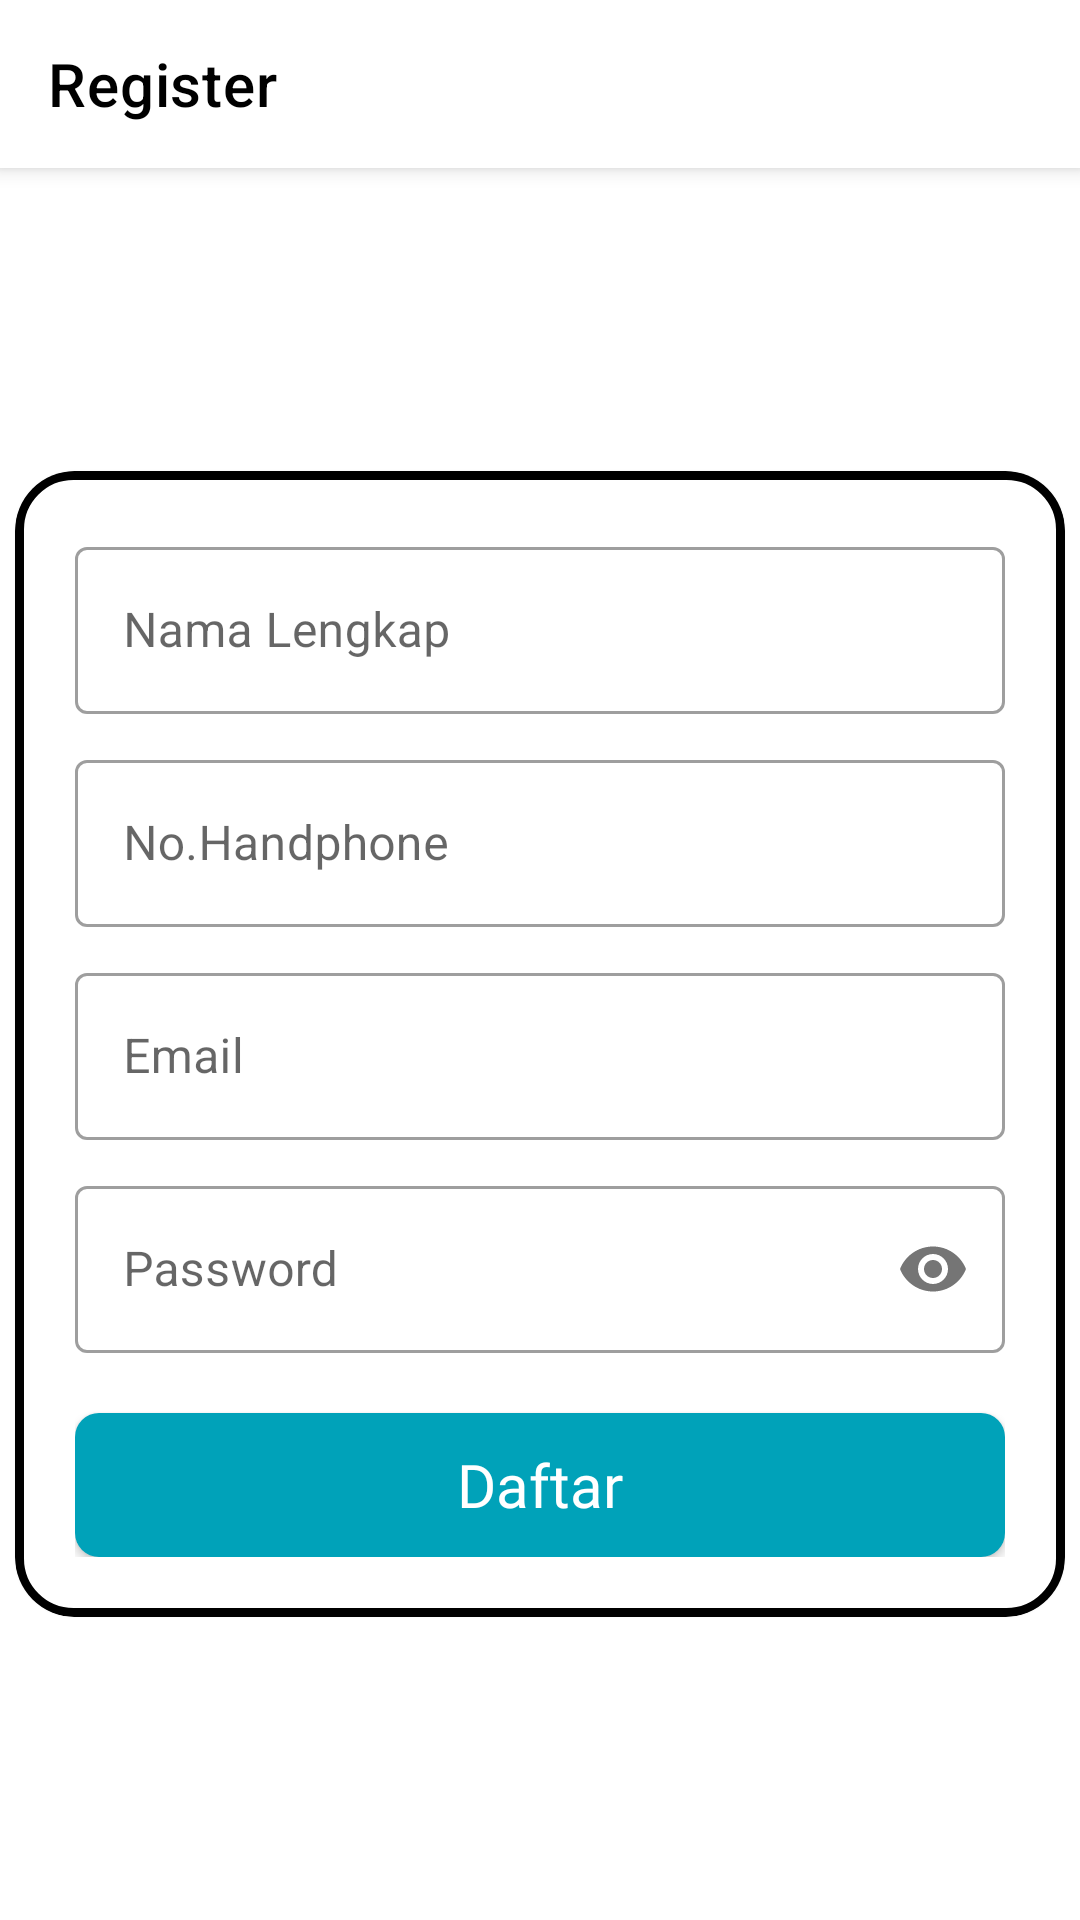

Here is an Android app screen rendered from its layout file. Give the layout XML and the strings, colors and styles it references.
<!-- AndroidManifest.xml: application theme Theme.Modifikazone -->
<!-- res/layout/activity_register.xml -->
<?xml version="1.0" encoding="utf-8"?>
<androidx.coordinatorlayout.widget.CoordinatorLayout xmlns:android="http://schemas.android.com/apk/res/android"
    xmlns:app="http://schemas.android.com/apk/res-auto"
    xmlns:tools="http://schemas.android.com/tools"
    android:layout_width="match_parent"
    android:layout_height="match_parent"
    android:background="@drawable/background3"
    tools:context=".ui.ActivityRegister">

    <com.google.android.material.appbar.AppBarLayout
        android:layout_width="match_parent"
        android:layout_height="wrap_content"
        android:background="@color/white">

        <com.google.android.material.appbar.MaterialToolbar
            android:id="@+id/topbackres"
            android:layout_width="match_parent"
            android:layout_height="?attr/actionBarSize"
            app:title="Register"
            app:titleTextColor="@color/black"
            app:navigationIcon="@drawable/baseline_arrow_back"/>
    </com.google.android.material.appbar.AppBarLayout>

    <androidx.core.widget.NestedScrollView
        android:layout_width="match_parent"
        android:layout_height="match_parent"
        app:layout_behavior="@string/appbar_scrolling_view_behavior">

    <androidx.cardview.widget.CardView
            android:layout_width="350dp"
            android:layout_height="wrap_content"
            app:cardCornerRadius="20dp"
            android:foreground="@drawable/cardshape1"
            app:cardBackgroundColor="@color/white"
            android:layout_gravity="center">

            <LinearLayout
                android:layout_width="match_parent"
                android:layout_height="match_parent"
                android:gravity="center"
                android:padding="20dp"
                android:orientation="vertical">

                <com.google.android.material.textfield.TextInputLayout
                style="@style/Widget.MaterialComponents.TextInputLayout.OutlinedBox"
                android:layout_width="match_parent"
                android:layout_height="wrap_content"
                android:hint="Nama Lengkap">

                <com.google.android.material.textfield.TextInputEditText
                    android:id="@+id/edtnamalengkap"
                    android:layout_width="match_parent"
                    android:layout_height="wrap_content"
                    app:errorEnabled="true" />

            </com.google.android.material.textfield.TextInputLayout>

                <com.google.android.material.textfield.TextInputLayout
                    style="@style/Widget.MaterialComponents.TextInputLayout.OutlinedBox"
                    android:layout_marginTop="10dp"
                    android:layout_width="match_parent"
                    android:layout_height="wrap_content"
                    android:hint="No.Handphone">

                    <com.google.android.material.textfield.TextInputEditText
                        android:id="@+id/edtnomorhp"
                        android:layout_width="match_parent"
                        android:layout_height="wrap_content"
                        app:errorEnabled="true" />

                </com.google.android.material.textfield.TextInputLayout>

                <com.google.android.material.textfield.TextInputLayout
                    style="@style/Widget.MaterialComponents.TextInputLayout.OutlinedBox"
                    android:layout_marginTop="10dp"
                    android:layout_width="match_parent"
                    android:layout_height="wrap_content"
                    android:hint="Email">

                    <com.google.android.material.textfield.TextInputEditText
                        android:id="@+id/edtemail"
                        android:layout_width="match_parent"
                        android:layout_height="wrap_content"
                        app:errorEnabled="true" />

                </com.google.android.material.textfield.TextInputLayout>


                <com.google.android.material.textfield.TextInputLayout
                    style="@style/Widget.MaterialComponents.TextInputLayout.OutlinedBox"
                    android:layout_marginTop="10dp"
                    android:layout_width="match_parent"
                    android:layout_height="wrap_content"
                    android:hint="Password"
                    app:passwordToggleEnabled="true">

                    <com.google.android.material.textfield.TextInputEditText
                        android:id="@+id/et_sandi"
                        android:layout_width="match_parent"
                        android:layout_height="wrap_content"
                        android:inputType="textPassword" />

                </com.google.android.material.textfield.TextInputLayout>

                <Button
                    android:id="@+id/btn_daftar"
                    android:layout_width="match_parent"
                    android:layout_height="wrap_content"
                    android:layout_marginTop="20dp"
                    android:background="@drawable/btn_login_bg"
                    android:fontFamily="@font/nunitosans_regular"
                    android:text="Daftar"
                    android:textAllCaps="false"
                    android:textColor="@color/white"
                    android:textSize="20sp" />

            </LinearLayout>

        </androidx.cardview.widget.CardView>

    </androidx.core.widget.NestedScrollView>

</androidx.coordinatorlayout.widget.CoordinatorLayout>
<!-- resources referenced by this layout -->
<resources>
  <color name="black">#FF000000</color>
  <color name="white">#FFFFFFFF</color>
  <!-- drawable btn_login_bg (drawable-v24) -->
  <?xml version="1.0" encoding="utf-8"?>
  <selector xmlns:android="http://schemas.android.com/apk/res/android">
      <item android:state_pressed="true">
          <shape>
              <solid android:color="@color/colorAccent" />
              <stroke android:width="1dp" android:color="@color/white" />
              <corners android:radius="8dp" />
          </shape>
      </item>
      <item android:state_enabled="true">
          <shape>
              <solid android:color="@color/colorAccent" />
              <corners android:radius="8dp" />
          </shape>
      </item>
  </selector>
  <!-- drawable cardshape1 (drawable-v24) -->
  <?xml version="1.0" encoding="utf-8"?>
  <shape xmlns:android="http://schemas.android.com/apk/res/android">
      <stroke android:color="@color/black" android:width="3dp" />
      <corners android:radius="18dp"/>
  </shape>
  <style name="Theme.Modifikazone" parent="Theme.MaterialComponents.DayNight.NoActionBar">
          
          <item name="colorPrimary">@color/black</item>
          <item name="colorPrimaryVariant">@color/purple_700</item>
          <item name="colorOnPrimary">@color/white</item>
          
          <item name="colorSecondary">@color/teal_200</item>
          <item name="colorSecondaryVariant">@color/teal_700</item>
          <item name="colorOnSecondary">@color/black</item>
          
          <item name="android:statusBarColor">?attr/colorPrimaryVariant</item>
          
      </style>
  <color name="colorAccent">#00A2B9</color>
  <color name="purple_700">#FF3700B3</color>
  <color name="teal_200">#FF03DAC5</color>
  <color name="teal_700">#FF018786</color>
</resources>
